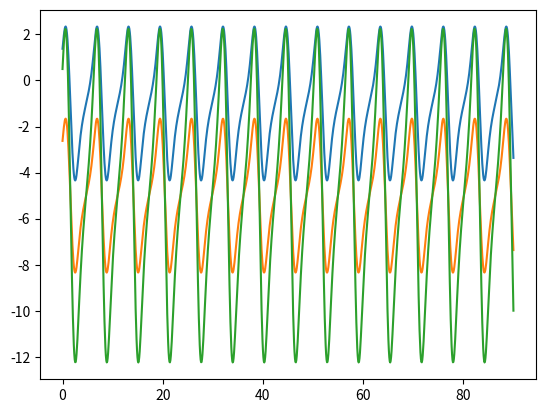

The matplotlib source for this figure:
import numpy as np
import scipy as sp
import random as rd
import matplotlib.pyplot as plt

v=4.8
h=1.2
r=1
theta=np.linspace(0,90,1000)
def R (theta):
    return v*np.cos(theta)/9.8 * (v*np.sin(theta) + np.sqrt(v**2*np.sin(theta)**2 + 2*9.8*h))


def F(theta):
    return R(theta)-r

plt.plot(theta, F(theta))




v=4.8
h=1.2
r=5
theta=np.linspace(0,90,1000)
def R (theta):
    return v*np.cos(theta)/9.8 * (v*np.sin(theta) + np.sqrt(v**2*np.sin(theta)**2 + 2*9.8*h))


def F(theta):
    return R(theta)-r

plt.plot(theta, F(theta))




v=6.8
h=3.2
r=5
theta=np.linspace(0,90,1000)
def R (theta):
    return v*np.cos(theta)/9.8 * (v*np.sin(theta) + np.sqrt(v**2*np.sin(theta)**2 + 2*9.8*h))


def F(theta):
    return R(theta)-r

plt.plot(theta, F(theta))

plt.show()